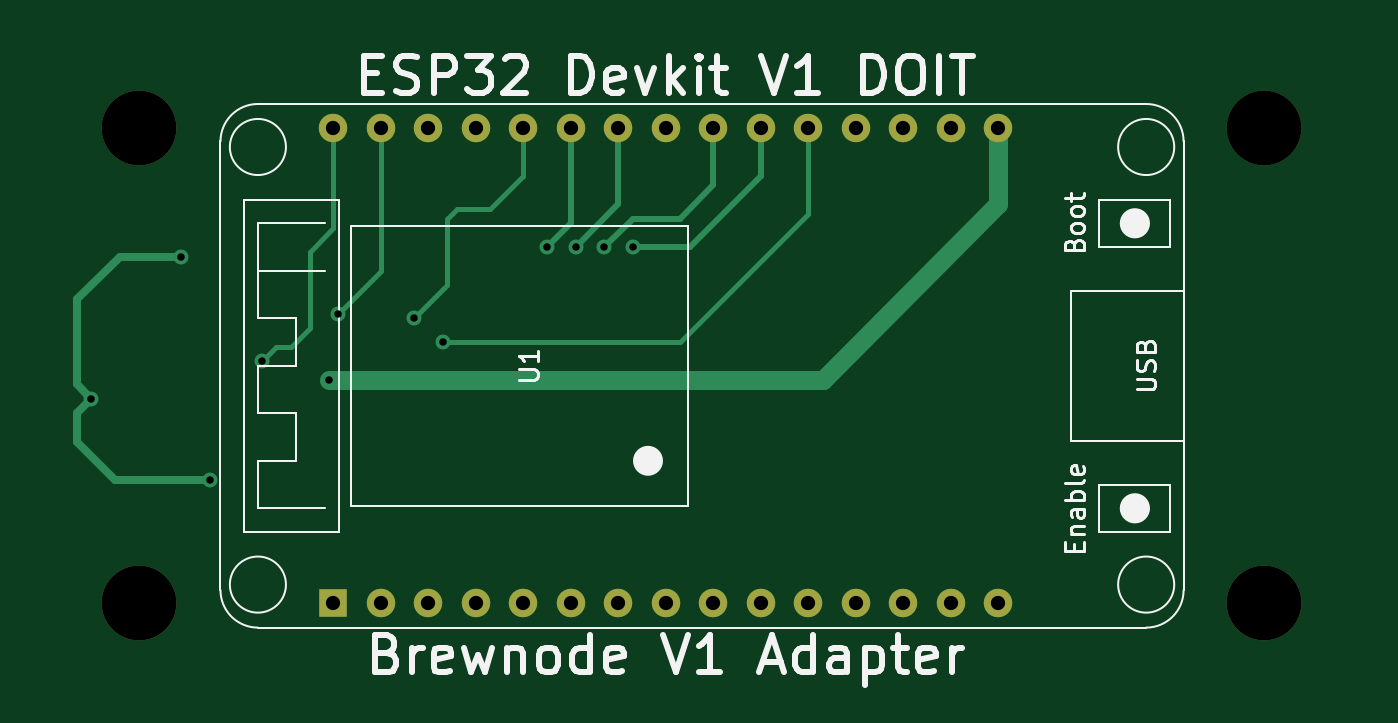
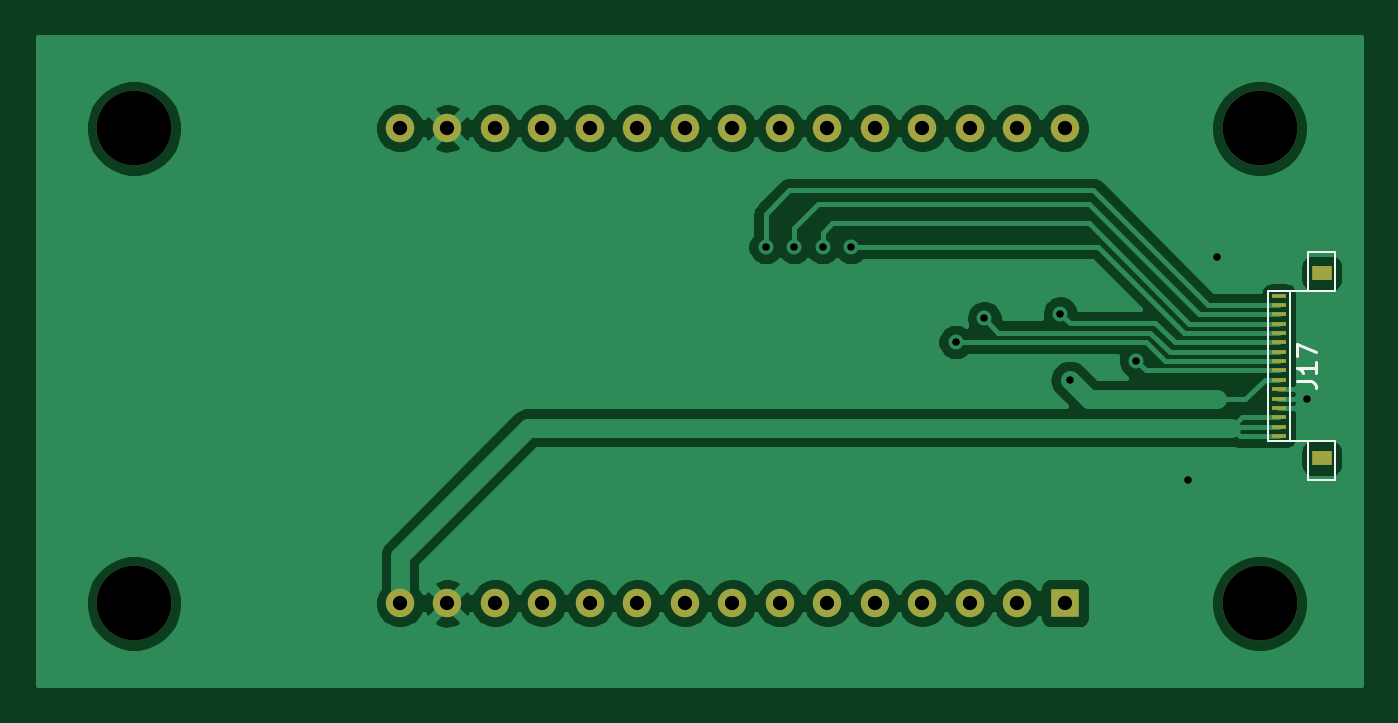
Circuit board: 8 layer files. Board 70.8 x 34.7 mm.
- bottom_copper: Brewnode_MCU_Adapter-B_Cu.gbl (74466 bytes)
- bottom_mask: Brewnode_MCU_Adapter-B_Mask.gbs (1981 bytes)
- bottom_silk: Brewnode_MCU_Adapter-B_SilkS.gbo (1670 bytes)
- top_copper: Brewnode_MCU_Adapter-F_Cu.gtl (4193 bytes)
- top_mask: Brewnode_MCU_Adapter-F_Mask.gts (1460 bytes)
- top_silk: Brewnode_MCU_Adapter-F_SilkS.gto (16730 bytes)
- drill: Brewnode_MCU_Adapter-NPTH.drl (98 bytes)
- drill: Brewnode_MCU_Adapter-PTH.drl (643 bytes)

=== bottom_copper: Brewnode_MCU_Adapter-B_Cu.gbl (74466 bytes, source omitted) ===
=== bottom_mask: Brewnode_MCU_Adapter-B_Mask.gbs ===
G04 #@! TF.GenerationSoftware,KiCad,Pcbnew,(5.1.6)-1*
G04 #@! TF.CreationDate,2020-10-09T19:42:38+02:00*
G04 #@! TF.ProjectId,Brewnode_MCU_Adapter,42726577-6e6f-4646-955f-4d43555f4164,rev?*
G04 #@! TF.SameCoordinates,Original*
G04 #@! TF.FileFunction,Soldermask,Bot*
G04 #@! TF.FilePolarity,Negative*
%FSLAX46Y46*%
G04 Gerber Fmt 4.6, Leading zero omitted, Abs format (unit mm)*
G04 Created by KiCad (PCBNEW (5.1.6)-1) date 2020-10-09 19:42:38*
%MOMM*%
%LPD*%
G01*
G04 APERTURE LIST*
%ADD10R,1.100000X0.800000*%
%ADD11R,0.800000X0.250000*%
%ADD12C,4.000000*%
%ADD13C,1.524000*%
%ADD14R,1.524000X1.524000*%
G04 APERTURE END LIST*
D10*
X117588000Y-92840000D03*
X117588000Y-102740000D03*
D11*
X119888000Y-94040000D03*
X119888000Y-94540000D03*
X119888000Y-95040000D03*
X119888000Y-95540000D03*
X119888000Y-96040000D03*
X119888000Y-96540000D03*
X119888000Y-97040000D03*
X119888000Y-97540000D03*
X119888000Y-98040000D03*
X119888000Y-98540000D03*
X119888000Y-99040000D03*
X119888000Y-99540000D03*
X119888000Y-100040000D03*
X119888000Y-100540000D03*
X119888000Y-101040000D03*
X119888000Y-101540000D03*
D12*
X181102000Y-110490000D03*
X120904000Y-110490000D03*
X120904000Y-85090000D03*
X181102000Y-85090000D03*
D13*
X131318000Y-85090000D03*
X133858000Y-85090000D03*
X136398000Y-85090000D03*
X138938000Y-85090000D03*
X141478000Y-85090000D03*
X144018000Y-85090000D03*
X146558000Y-85090000D03*
X149098000Y-85090000D03*
X151638000Y-85090000D03*
X154178000Y-85090000D03*
X156718000Y-85090000D03*
X159258000Y-85090000D03*
X161798000Y-85090000D03*
X164338000Y-85090000D03*
X166878000Y-85090000D03*
X166878000Y-110490000D03*
X164338000Y-110490000D03*
X161798000Y-110490000D03*
X159258000Y-110490000D03*
X156718000Y-110490000D03*
X154178000Y-110490000D03*
X151638000Y-110490000D03*
X149098000Y-110490000D03*
X146558000Y-110490000D03*
X144018000Y-110490000D03*
X141478000Y-110490000D03*
X138938000Y-110490000D03*
X136398000Y-110490000D03*
X133858000Y-110490000D03*
D14*
X131318000Y-110490000D03*
M02*

=== bottom_silk: Brewnode_MCU_Adapter-B_SilkS.gbo ===
G04 #@! TF.GenerationSoftware,KiCad,Pcbnew,(5.1.6)-1*
G04 #@! TF.CreationDate,2020-10-09T19:42:38+02:00*
G04 #@! TF.ProjectId,Brewnode_MCU_Adapter,42726577-6e6f-4646-955f-4d43555f4164,rev?*
G04 #@! TF.SameCoordinates,Original*
G04 #@! TF.FileFunction,Legend,Bot*
G04 #@! TF.FilePolarity,Positive*
%FSLAX46Y46*%
G04 Gerber Fmt 4.6, Leading zero omitted, Abs format (unit mm)*
G04 Created by KiCad (PCBNEW (5.1.6)-1) date 2020-10-09 19:42:38*
%MOMM*%
%LPD*%
G01*
G04 APERTURE LIST*
%ADD10C,0.120000*%
%ADD11C,0.150000*%
G04 APERTURE END LIST*
D10*
X120468000Y-101790000D02*
X120468000Y-93790000D01*
X119308000Y-101790000D02*
X119308000Y-93790000D01*
X119308000Y-101790000D02*
X116868000Y-101790000D01*
X119308000Y-93790000D02*
X116868000Y-93790000D01*
X116868000Y-101790000D02*
X116868000Y-103900000D01*
X116868000Y-93790000D02*
X116868000Y-91680000D01*
X116868000Y-103900000D02*
X118028000Y-103900000D01*
X116868000Y-91680000D02*
X118028000Y-91680000D01*
X118339800Y-103900000D02*
X118339800Y-101790000D01*
X118339800Y-91680000D02*
X118339800Y-93790000D01*
X118028000Y-101790000D02*
X120468000Y-101790000D01*
X118028000Y-93790000D02*
X120468000Y-93790000D01*
X118028000Y-103900000D02*
X118339800Y-103900000D01*
X118028000Y-91680000D02*
X118339800Y-91680000D01*
D11*
X118885619Y-98599523D02*
X118171333Y-98599523D01*
X118028476Y-98647142D01*
X117933238Y-98742380D01*
X117885619Y-98885238D01*
X117885619Y-98980476D01*
X117885619Y-97599523D02*
X117885619Y-98170952D01*
X117885619Y-97885238D02*
X118885619Y-97885238D01*
X118742761Y-97980476D01*
X118647523Y-98075714D01*
X118599904Y-98170952D01*
X118885619Y-97266190D02*
X118885619Y-96599523D01*
X117885619Y-97028095D01*
M02*

=== top_copper: Brewnode_MCU_Adapter-F_Cu.gtl ===
G04 #@! TF.GenerationSoftware,KiCad,Pcbnew,(5.1.6)-1*
G04 #@! TF.CreationDate,2020-10-09T19:42:38+02:00*
G04 #@! TF.ProjectId,Brewnode_MCU_Adapter,42726577-6e6f-4646-955f-4d43555f4164,rev?*
G04 #@! TF.SameCoordinates,Original*
G04 #@! TF.FileFunction,Copper,L1,Top*
G04 #@! TF.FilePolarity,Positive*
%FSLAX46Y46*%
G04 Gerber Fmt 4.6, Leading zero omitted, Abs format (unit mm)*
G04 Created by KiCad (PCBNEW (5.1.6)-1) date 2020-10-09 19:42:38*
%MOMM*%
%LPD*%
G01*
G04 APERTURE LIST*
G04 #@! TA.AperFunction,ComponentPad*
%ADD10C,1.524000*%
G04 #@! TD*
G04 #@! TA.AperFunction,ComponentPad*
%ADD11R,1.524000X1.524000*%
G04 #@! TD*
G04 #@! TA.AperFunction,ViaPad*
%ADD12C,0.800000*%
G04 #@! TD*
G04 #@! TA.AperFunction,Conductor*
%ADD13C,0.304800*%
G04 #@! TD*
G04 #@! TA.AperFunction,Conductor*
%ADD14C,0.254000*%
G04 #@! TD*
G04 #@! TA.AperFunction,Conductor*
%ADD15C,1.016000*%
G04 #@! TD*
G04 #@! TA.AperFunction,Conductor*
%ADD16C,0.406400*%
G04 #@! TD*
G04 APERTURE END LIST*
D10*
X131318000Y-85090000D03*
X133858000Y-85090000D03*
X136398000Y-85090000D03*
X138938000Y-85090000D03*
X141478000Y-85090000D03*
X144018000Y-85090000D03*
X146558000Y-85090000D03*
X149098000Y-85090000D03*
X151638000Y-85090000D03*
X154178000Y-85090000D03*
X156718000Y-85090000D03*
X159258000Y-85090000D03*
X161798000Y-85090000D03*
X164338000Y-85090000D03*
X166878000Y-85090000D03*
X166878000Y-110490000D03*
X164338000Y-110490000D03*
X161798000Y-110490000D03*
X159258000Y-110490000D03*
X156718000Y-110490000D03*
X154178000Y-110490000D03*
X151638000Y-110490000D03*
X149098000Y-110490000D03*
X146558000Y-110490000D03*
X144018000Y-110490000D03*
X141478000Y-110490000D03*
X138938000Y-110490000D03*
X136398000Y-110490000D03*
X133858000Y-110490000D03*
D11*
X131318000Y-110490000D03*
D12*
X147320000Y-91440000D03*
X145796000Y-91440000D03*
X144272000Y-91440000D03*
X142748000Y-91440000D03*
X131572000Y-94996000D03*
X135636000Y-95250000D03*
X137160000Y-96520000D03*
X127508000Y-97536000D03*
X131064000Y-98552000D03*
X118364000Y-99540000D03*
X124714000Y-103886000D03*
X123190000Y-91948000D03*
D13*
X147320000Y-91440000D02*
X150368000Y-91440000D01*
X154178000Y-87630000D02*
X154178000Y-85090000D01*
X150368000Y-91440000D02*
X154178000Y-87630000D01*
X145796000Y-91440000D02*
X147320000Y-89916000D01*
X147320000Y-89916000D02*
X149860000Y-89916000D01*
X151638000Y-88138000D02*
X151638000Y-85090000D01*
X149860000Y-89916000D02*
X151638000Y-88138000D01*
X146558000Y-89154000D02*
X146558000Y-85090000D01*
X144272000Y-91440000D02*
X146558000Y-89154000D01*
X144018000Y-90170000D02*
X144018000Y-85090000D01*
X142748000Y-91440000D02*
X144018000Y-90170000D01*
D14*
X133858000Y-92710000D02*
X133858000Y-86868000D01*
X131572000Y-94996000D02*
X133858000Y-92710000D01*
X133858000Y-87122000D02*
X133858000Y-86868000D01*
X133858000Y-86868000D02*
X133858000Y-85090000D01*
X137922000Y-89408000D02*
X139700000Y-89408000D01*
X141478000Y-87630000D02*
X141478000Y-85090000D01*
X139700000Y-89408000D02*
X141478000Y-87630000D01*
X135636000Y-95250000D02*
X137414000Y-93472000D01*
X137414000Y-89916000D02*
X137922000Y-89408000D01*
X137414000Y-93472000D02*
X137414000Y-89916000D01*
X156718000Y-86614000D02*
X156718000Y-85090000D01*
X137160000Y-96520000D02*
X149860000Y-96520000D01*
X156718000Y-89662000D02*
X156718000Y-86614000D01*
X149860000Y-96520000D02*
X156718000Y-89662000D01*
X131318000Y-90424000D02*
X131318000Y-85090000D01*
X130048000Y-91694000D02*
X131318000Y-90424000D01*
X130048000Y-95758000D02*
X130048000Y-91694000D01*
X127508000Y-97536000D02*
X128270000Y-96774000D01*
X129032000Y-96774000D02*
X130048000Y-95758000D01*
X128270000Y-96774000D02*
X129032000Y-96774000D01*
D15*
X166878000Y-89154000D02*
X166878000Y-85090000D01*
X131064000Y-98552000D02*
X157480000Y-98552000D01*
X157480000Y-98552000D02*
X166878000Y-89154000D01*
D16*
X118364000Y-99540000D02*
X117602000Y-100302000D01*
X117602000Y-100302000D02*
X117602000Y-101854000D01*
X117602000Y-101854000D02*
X119634000Y-103886000D01*
X119634000Y-103886000D02*
X124714000Y-103886000D01*
X118364000Y-99540000D02*
X117602000Y-98778000D01*
X117602000Y-98778000D02*
X117602000Y-94234000D01*
X117602000Y-94234000D02*
X119888000Y-91948000D01*
X119888000Y-91948000D02*
X123190000Y-91948000D01*
M02*

=== top_mask: Brewnode_MCU_Adapter-F_Mask.gts ===
G04 #@! TF.GenerationSoftware,KiCad,Pcbnew,(5.1.6)-1*
G04 #@! TF.CreationDate,2020-10-09T19:42:38+02:00*
G04 #@! TF.ProjectId,Brewnode_MCU_Adapter,42726577-6e6f-4646-955f-4d43555f4164,rev?*
G04 #@! TF.SameCoordinates,Original*
G04 #@! TF.FileFunction,Soldermask,Top*
G04 #@! TF.FilePolarity,Negative*
%FSLAX46Y46*%
G04 Gerber Fmt 4.6, Leading zero omitted, Abs format (unit mm)*
G04 Created by KiCad (PCBNEW (5.1.6)-1) date 2020-10-09 19:42:38*
%MOMM*%
%LPD*%
G01*
G04 APERTURE LIST*
%ADD10C,4.000000*%
%ADD11C,1.524000*%
%ADD12R,1.524000X1.524000*%
G04 APERTURE END LIST*
D10*
X181102000Y-110490000D03*
X120904000Y-110490000D03*
X120904000Y-85090000D03*
X181102000Y-85090000D03*
D11*
X131318000Y-85090000D03*
X133858000Y-85090000D03*
X136398000Y-85090000D03*
X138938000Y-85090000D03*
X141478000Y-85090000D03*
X144018000Y-85090000D03*
X146558000Y-85090000D03*
X149098000Y-85090000D03*
X151638000Y-85090000D03*
X154178000Y-85090000D03*
X156718000Y-85090000D03*
X159258000Y-85090000D03*
X161798000Y-85090000D03*
X164338000Y-85090000D03*
X166878000Y-85090000D03*
X166878000Y-110490000D03*
X164338000Y-110490000D03*
X161798000Y-110490000D03*
X159258000Y-110490000D03*
X156718000Y-110490000D03*
X154178000Y-110490000D03*
X151638000Y-110490000D03*
X149098000Y-110490000D03*
X146558000Y-110490000D03*
X144018000Y-110490000D03*
X141478000Y-110490000D03*
X138938000Y-110490000D03*
X136398000Y-110490000D03*
X133858000Y-110490000D03*
D12*
X131318000Y-110490000D03*
M02*

=== top_silk: Brewnode_MCU_Adapter-F_SilkS.gto (16730 bytes, source omitted) ===
=== drill: Brewnode_MCU_Adapter-NPTH.drl ===
M48
INCH,TZ
T1C0.1575
%
G90
G05
T1
X71300Y-43500
X47600Y-33500
X47600Y-43500
X71300Y-33500
T0
M30

=== drill: Brewnode_MCU_Adapter-PTH.drl ===
M48
INCH,TZ
T1C0.0157
T2C0.0300
%
G90
G05
T1
X46600Y-39189
X48500Y-36200
X49100Y-40900
X50200Y-38400
X51600Y-38800
X51800Y-37400
X53400Y-37500
X54000Y-38000
X56200Y-36000
X56800Y-36000
X57400Y-36000
X58000Y-36000
T2
X51700Y-33500
X51700Y-43500
X52700Y-33500
X52700Y-43500
X53700Y-33500
X53700Y-43500
X54700Y-33500
X54700Y-43500
X55700Y-33500
X55700Y-43500
X56700Y-33500
X56700Y-43500
X57700Y-33500
X57700Y-43500
X58700Y-33500
X58700Y-43500
X59700Y-33500
X59700Y-43500
X60700Y-33500
X60700Y-43500
X61700Y-33500
X61700Y-43500
X62700Y-33500
X62700Y-43500
X63700Y-33500
X63700Y-43500
X64700Y-33500
X64700Y-43500
X65700Y-33500
X65700Y-43500
T0
M30

